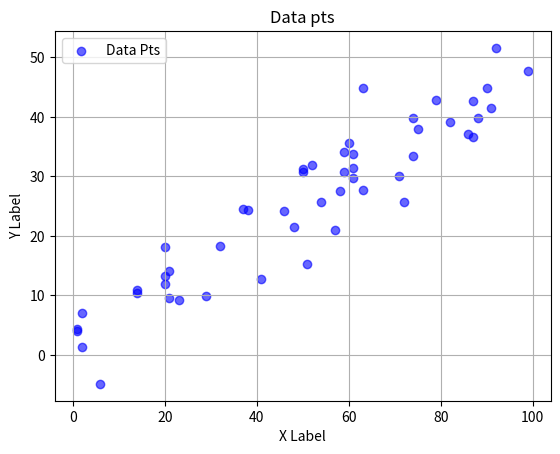

The script that saved this image:
# #Qn 1 
# import random
# import string
# rc = "{0:06x}".format(random.randint(0,0xFFFFFF))
# rs = "".join(random.choices(string.ascii_letters,k=5))
# rv = random.randint(10,50)
# rv1 = random.randint(0,10)*7

# print(rc)
# print(rs)
# print(rv)
# print(rv1)

# #Qn 2 
# import random
# import string
# rc = random.choice(string.ascii_letters)
# rs = "".join(random.choice(string.ascii_letters) for _ in range(random.randint(3,8)))
# rs1 = "".join(random.choices(string.ascii_letters,k=5))
# print(rc)
# print(rs)
# print(rs1)

# #Qn 3 
# import types
# def uer_fucntion():
#     print("Hello World")

# lambda_fucn = lambda x: x * 2

# print(isinstance(uer_fucntion,types.FunctionType))
# print(isinstance(lambda_fucn,types.LambdaType))

# #Qn 4 
# from decimal import Decimal,ROUND_UP,ROUND_DOWN

# num = Decimal("12.345")

# roundup = num.quantize(Decimal("1.00"),rounding=ROUND_UP)
# rounddown = num.quantize(Decimal("1.00"),rounding=ROUND_DOWN)
# print(num)
# print(roundup)
# print(rounddown)


# #Qn 5 
# import copy
# lst = [1,2,3,4,5]
# shlst = copy.copy(lst)
# print(lst)
# print(shlst)

# #Qn 5
# import numpy as np
# import pandas as pd
# import matplotlib.pyplot as plt
# from scipy.stats import pearsonr

# # Step 1: Generate random x and y values
# np.random.seed(42)  # For consistent results
# x = np.random.randint(1, 100, 50)  # 50 random x values
# y = x * 0.5 + np.random.normal(0, 5, 50)  # y is slightly dependent on x with noise

# # Step 2: Convert to Pandas DataFrame
# df = pd.DataFrame({'X Values': x, 'Y Values': y})

# # Step 3: Calculate correlation using SciPy
# correlation, _ = pearsonr(df['X Values'], df['Y Values'])
# print(f"Correlation between X and Y: {correlation:.2f}")

# # Step 4: Plot scatter plot using Matplotlib
# plt.scatter(df['X Values'], df['Y Values'], color='blue', alpha=0.6, label='Data Points')
# plt.xlabel('X Values')
# plt.ylabel('Y Values')
# plt.title('Scatter Plot of Random Data')
# plt.legend()
# plt.grid(True)
# plt.show()

import numpy as np
import pandas as pd
import matplotlib.pyplot as plt
from scipy.stats import pearsonr

np.random.seed(42)
x = np.random.randint(0,100,50)
y = x*0.5+np.random.normal(0,5,50)

df = pd.DataFrame({"Xvalues":x,"YValues":y})
corre,_ = pearsonr(df['Xvalues'],df['YValues'])
print("Correlation btw x and y is {corre:2f}")

plt.scatter(df['Xvalues'],df['YValues'],color="blue",alpha=0.6,label="Data Pts")
plt.xlabel("X Label")
plt.ylabel("Y Label")
plt.title("Data pts")
plt.grid(True)
plt.legend()
plt.show()




